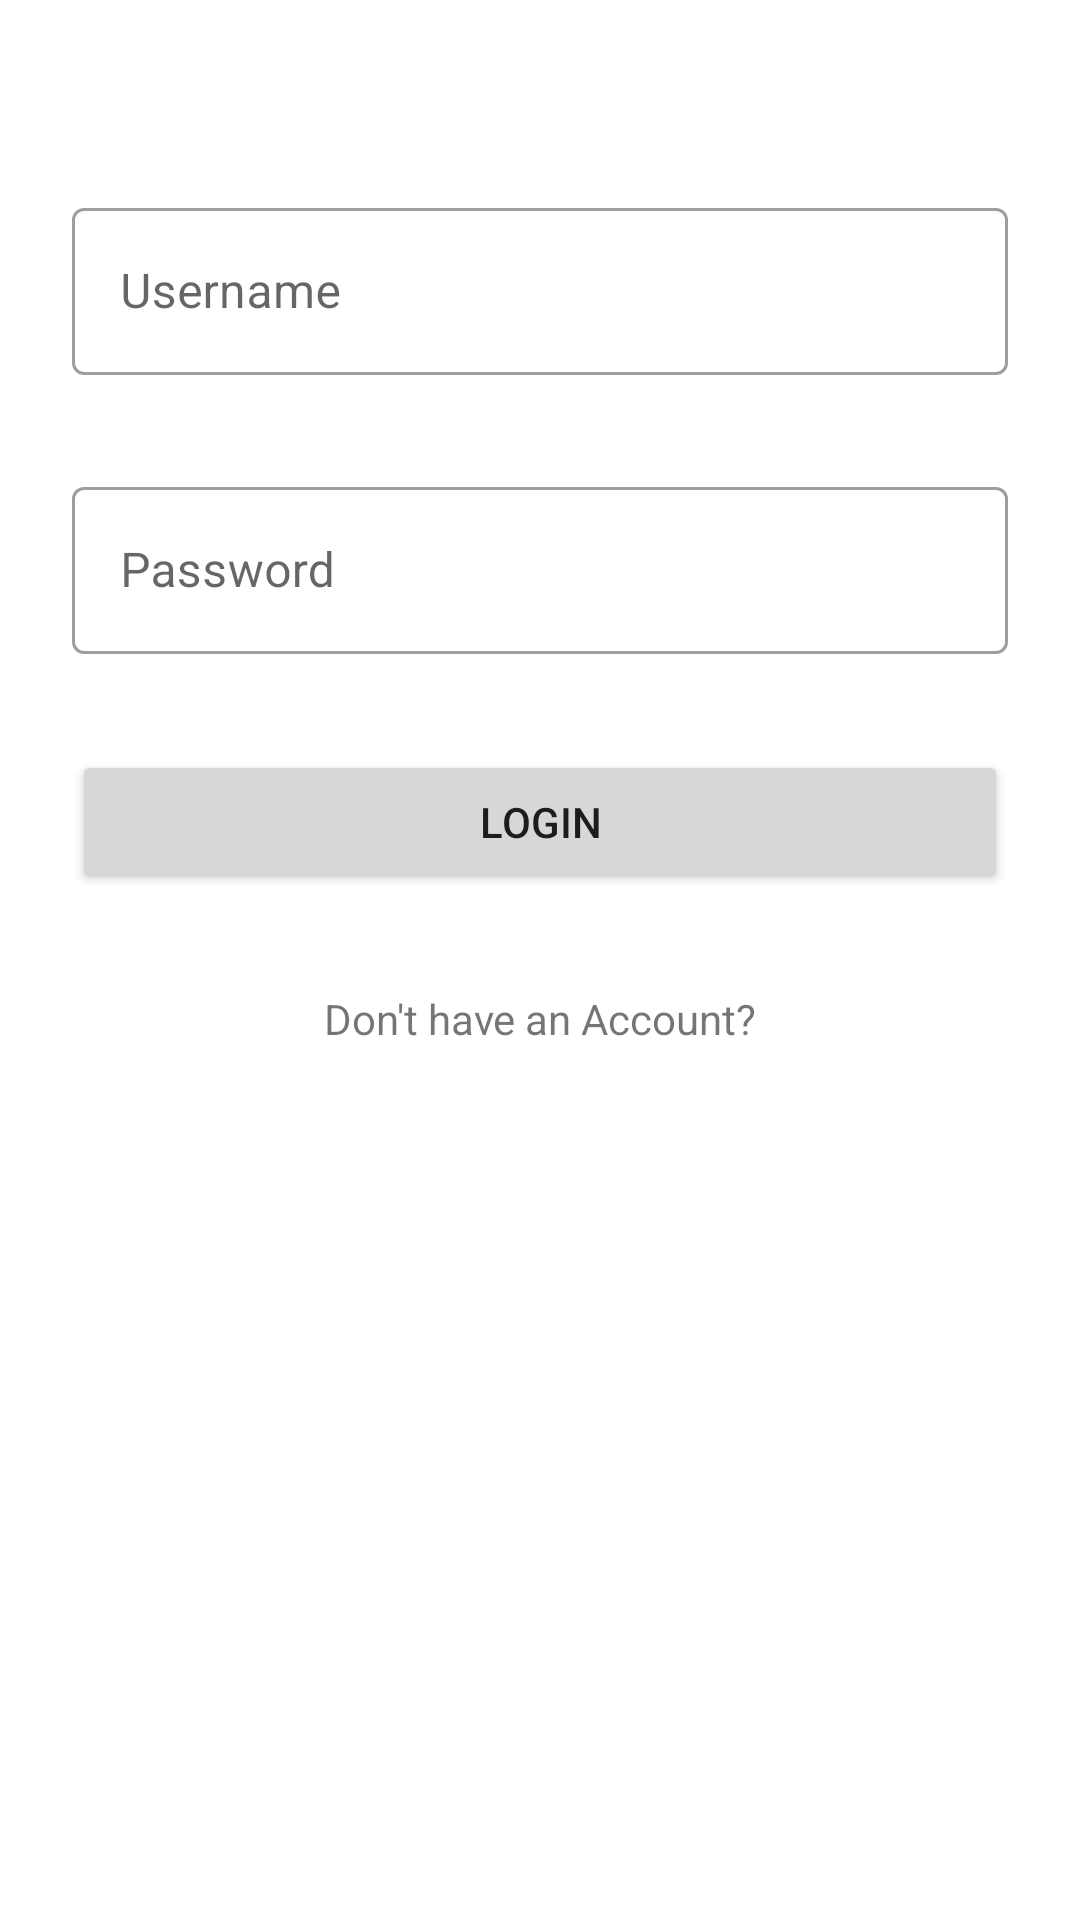

Produce the Android XML layout that renders to this screen, including the resource entries it uses.
<!-- AndroidManifest.xml: application theme Theme.TASK_9 -->
<!-- res/layout/activity_login.xml -->
<?xml version="1.0" encoding="utf-8"?>
<androidx.constraintlayout.widget.ConstraintLayout xmlns:android="http://schemas.android.com/apk/res/android"
    xmlns:app="http://schemas.android.com/apk/res-auto"
    xmlns:tools="http://schemas.android.com/tools"
    android:layout_width="match_parent"
    android:layout_height="match_parent"
    tools:context=".MainActivity">

    <com.google.android.material.textfield.TextInputLayout
        android:id="@+id/textInputLayout2"
        android:layout_width="match_parent"
        android:layout_height="wrap_content"
        android:layout_marginStart="24dp"
        android:layout_marginTop="32dp"
        android:layout_marginEnd="24dp"
        app:layout_constraintEnd_toEndOf="parent"
        app:layout_constraintStart_toStartOf="parent"
        app:layout_constraintTop_toBottomOf="@+id/imageView"
        style="@style/Widget.MaterialComponents.TextInputLayout.OutlinedBox">

        <com.google.android.material.textfield.TextInputEditText

            android:id="@+id/login_email"
            android:layout_width="match_parent"
            android:layout_height="wrap_content"
            android:hint="Username" />
    </com.google.android.material.textfield.TextInputLayout>

    <ImageView
        android:id="@+id/imageView"
        android:layout_width="wrap_content"
        android:layout_height="wrap_content"
        android:layout_marginTop="32dp"
        app:layout_constraintEnd_toEndOf="parent"
        app:layout_constraintStart_toStartOf="parent"
        app:layout_constraintTop_toTopOf="parent"
        app:srcCompat="@drawable/ic_launcher_foreground"
        />

    <com.google.android.material.textfield.TextInputLayout
        android:id="@+id/textInputLayout3"
        android:layout_width="match_parent"
        android:layout_height="wrap_content"
        android:layout_marginStart="24dp"
        android:layout_marginTop="32dp"
        android:layout_marginEnd="24dp"
        app:layout_constraintEnd_toEndOf="parent"
        app:layout_constraintStart_toStartOf="parent"
        app:layout_constraintTop_toBottomOf="@+id/textInputLayout2"
        style="@style/Widget.MaterialComponents.TextInputLayout.OutlinedBox">

        <com.google.android.material.textfield.TextInputEditText
            android:id="@+id/login_password"
            android:layout_width="match_parent"
            android:layout_height="wrap_content"
            android:hint="Password" />
    </com.google.android.material.textfield.TextInputLayout>

    <Button
        android:id="@+id/login_button"
        android:layout_width="match_parent"
        android:layout_height="wrap_content"
        android:layout_marginLeft="24dp"
        android:layout_marginRight="24dp"
        android:layout_marginTop="32dp"
        android:text="LOGIN"
        app:layout_constraintEnd_toEndOf="parent"
        app:layout_constraintStart_toStartOf="parent"
        app:layout_constraintTop_toBottomOf="@+id/textInputLayout3" />

    <TextView
        android:id="@+id/dont_have_account"
        android:layout_width="wrap_content"
        android:layout_height="wrap_content"
        android:layout_marginTop="32dp"
        android:text="Don't have an Account?"
        app:layout_constraintEnd_toEndOf="parent"
        app:layout_constraintStart_toStartOf="parent"
        app:layout_constraintTop_toBottomOf="@+id/login_button" />
</androidx.constraintlayout.widget.ConstraintLayout>
<!-- resources referenced by this layout -->
<resources>
  <style name="Theme.TASK_9" parent="Theme.MaterialComponents.DayNight.DarkActionBar">
          
          <item name="colorPrimary">@color/purple_500</item>
          <item name="colorPrimaryVariant">@color/purple_700</item>
          <item name="colorOnPrimary">@color/white</item>
          
          <item name="colorSecondary">@color/teal_200</item>
          <item name="colorSecondaryVariant">@color/teal_700</item>
          <item name="colorOnSecondary">@color/black</item>
          
          <item name="android:statusBarColor" tools:targetApi="l">?attr/colorPrimaryVariant</item>
          
      </style>
  <!-- not gathered from this repository: default colours our renderer supplied (Android Studio template values) -->
  <color name="purple_500">#FF6200EE</color>
  <color name="purple_700">#FF3700B3</color>
  <color name="teal_200">#FF03DAC5</color>
  <color name="teal_700">#FF018786</color>
  <color name="black">#FF000000</color>
  <color name="white">#FFFFFFFF</color>
</resources>
